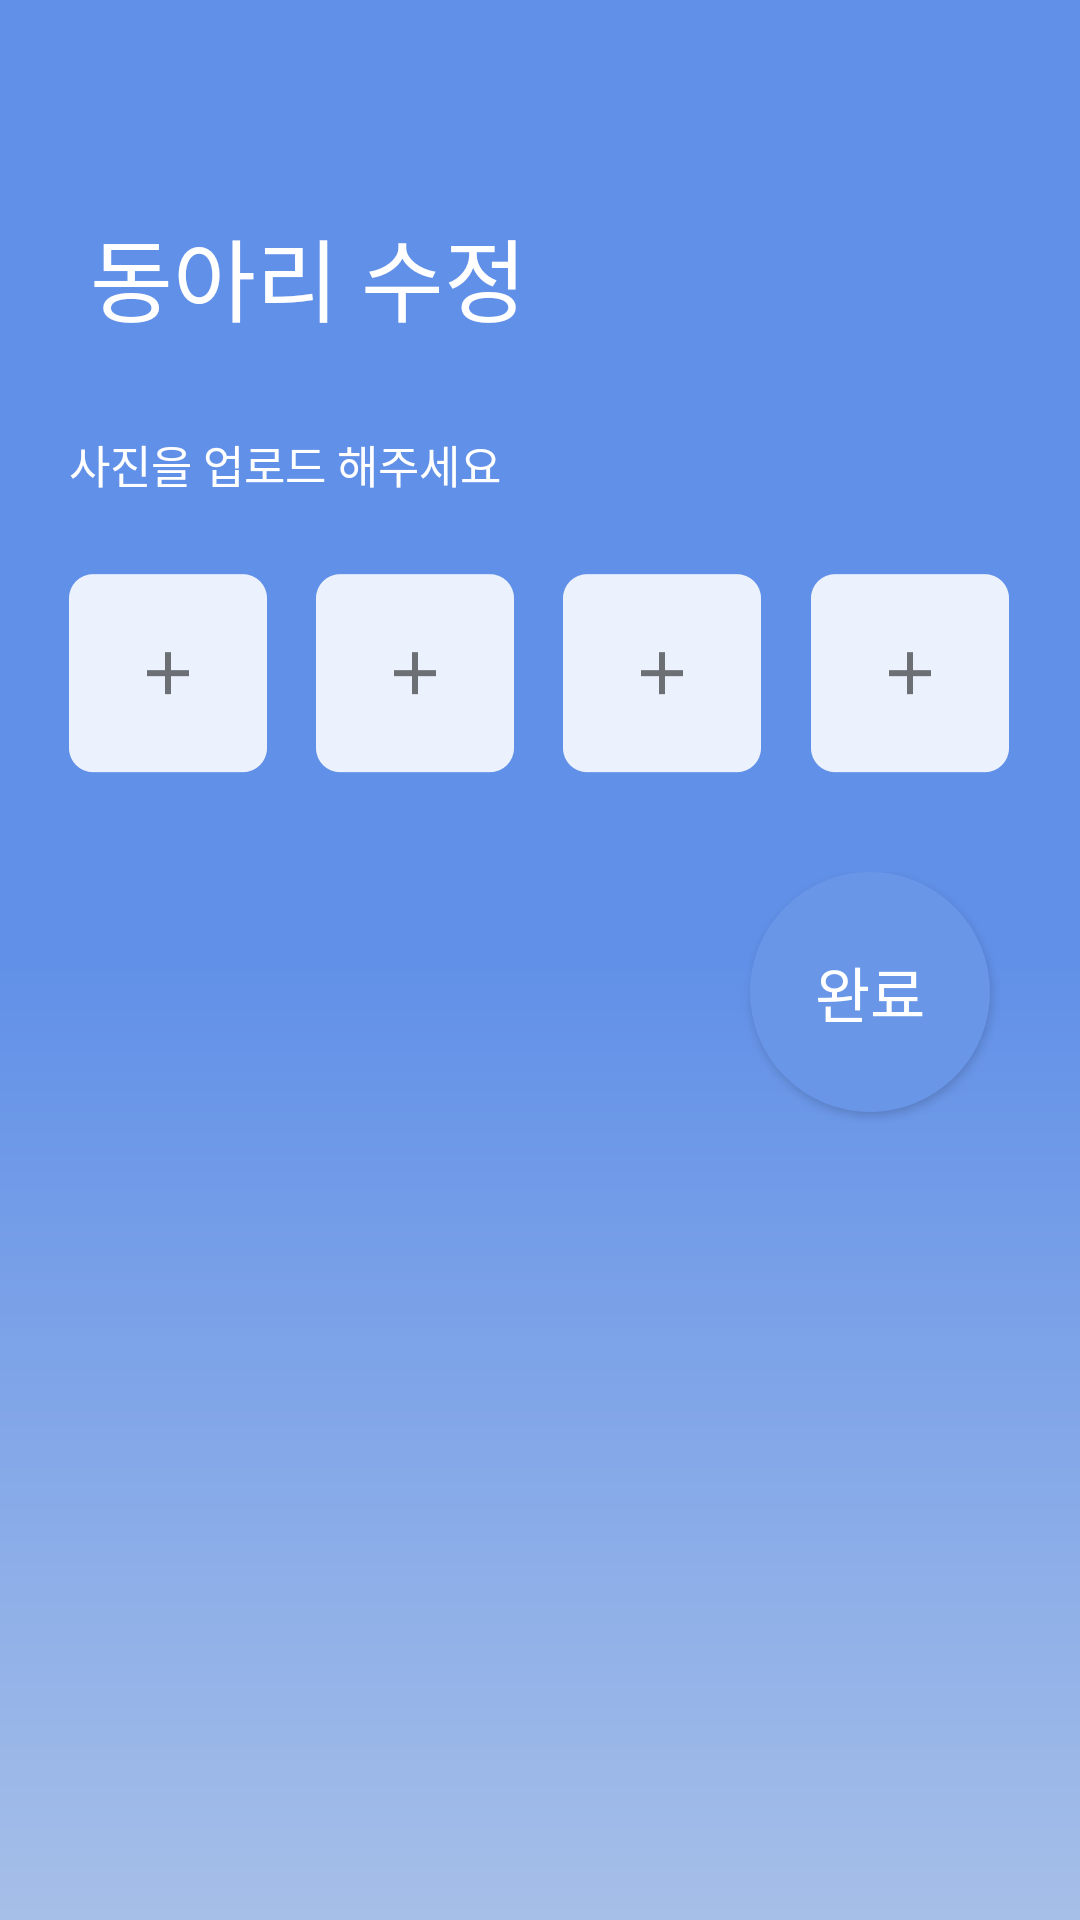

Write the Android layout XML for this screen, with the resource values it uses.
<!-- AndroidManifest.xml: application theme AppTheme -->
<!-- res/layout/activity_modify_photo.xml -->
<?xml version="1.0" encoding="utf-8"?>

<LinearLayout xmlns:android="http://schemas.android.com/apk/res/android"
    xmlns:app="http://schemas.android.com/apk/res-auto"
    xmlns:tools="http://schemas.android.com/tools"
    android:layout_width="match_parent"
    android:layout_height="match_parent"
    android:background="@drawable/background"
    android:orientation="vertical">

    <TextView
        android:id="@+id/textView12"
        android:layout_width="match_parent"
        android:layout_height="wrap_content"
        android:paddingTop="70dp"
        android:paddingLeft="30dp"
        android:paddingBottom="10dp"
        android:text="동아리 수정"
        android:textColor="#ffffff"
        android:textSize="30dp" />

    <LinearLayout
        android:layout_marginTop="20dp"
        android:layout_width="match_parent"
        android:layout_height="wrap_content"
        android:layout_marginRight="15dp"
        android:layout_marginLeft="15dp"
        android:orientation="vertical">

        <TextView
            android:id="@+id/eventTitle"
            android:layout_width="wrap_content"
            android:layout_height="wrap_content"
            android:text="사진을 업로드 해주세요"
            android:textSize="15dp"
            android:textColor="#ffffff"
            android:paddingLeft="8dp"/>

        <LinearLayout
            android:layout_marginTop="25dp"
            android:layout_width="match_parent"
            android:layout_height="wrap_content"
            android:gravity="center"
            android:orientation="horizontal"

            android:id="@+id/linearLayout">

            <FrameLayout
                android:layout_width="wrap_content"
                android:layout_height="wrap_content"
                android:layout_weight="0.2">

                <ImageButton
                    android:id="@+id/imageButton"
                    android:layout_width="67dp"
                    android:layout_height="67dp"
                    android:layout_gravity="center"
                    android:background="@null"
                    android:scaleType="centerInside"
                    android:src="@drawable/photoplus" />

            </FrameLayout>

            <FrameLayout
                android:layout_width="wrap_content"
                android:layout_height="wrap_content"
                android:layout_weight="0.2">

                <ImageButton
                    android:id="@+id/imageButton2"
                    android:layout_width="67dp"
                    android:layout_height="67dp"
                    android:background="@null"
                    android:layout_gravity="center"
                    android:scaleType="centerInside"
                    android:src="@drawable/photoplus" />

            </FrameLayout>

            <FrameLayout
                android:layout_width="wrap_content"
                android:layout_height="wrap_content"
                android:layout_weight="0.2">

                <ImageButton
                    android:id="@+id/imageButton3"
                    android:layout_width="67dp"
                    android:layout_height="67dp"
                    android:background="@null"
                    android:scaleType="centerInside"
                    android:layout_gravity="center"
                    android:src="@drawable/photoplus" />
            </FrameLayout>

            <FrameLayout
                android:layout_width="wrap_content"
                android:layout_height="wrap_content"
                android:layout_weight="0.2">

                <ImageButton
                    android:id="@+id/imageButton4"
                    android:layout_width="67dp"
                    android:layout_height="67dp"
                    android:background="@null"
                    android:scaleType="centerInside"
                    android:layout_gravity="center"
                    android:src="@drawable/photoplus" />

            </FrameLayout>

        </LinearLayout>

    </LinearLayout>


    <RelativeLayout
        android:layout_marginTop="30dp"
        android:paddingTop="3dp"
        android:paddingBottom="10dp"
        android:layout_width="match_parent"
        android:layout_height="wrap_content">

        <Button
            android:layout_marginRight="30dp"
            android:layout_alignParentRight="true"
            android:id="@+id/buttonFinish"
            android:textColor="@android:color/white"
            android:textSize="20dp"
            android:layout_width="80dp"
            android:layout_height="80dp"
            android:background="@drawable/btn_setting"
            android:text="완료" />

        <TextView
            android:layout_marginTop="10dp"
            android:layout_width="match_parent"
            android:layout_height="2dp"
            android:layout_below="@+id/buttonFinish"/>
    </RelativeLayout>


</LinearLayout>
<!-- resources referenced by this layout -->
<resources>
  <!-- drawable background (drawable) -->
  <?xml version="1.0" encoding="utf-8"?>
  
  <shape  xmlns:android="http://schemas.android.com/apk/res/android">
      <gradient
          android:angle="270"
          android:type="linear"
          android:startColor="#6190e8"
          android:centerColor="#6190e8"
          android:endColor="#a6bfe8"/>
  </shape >
  <!-- drawable btn_setting (drawable) -->
  <?xml version="1.0" encoding="utf-8"?>
  
  <selector xmlns:android="http://schemas.android.com/apk/res/android">
      <item android:state_pressed="true"
          android:drawable="@drawable/btn_press_on_setting"></item>
  
      <item android:state_pressed="false"
          android:drawable="@drawable/btn_unpress_on_setting"></item>
  
  </selector>
  <!-- drawable photoplus: png bitmap (drawable-hdpi, 1690 bytes) -->
  <style name="AppTheme" parent="Theme.AppCompat.Light.NoActionBar">
          
          <item name="colorPrimary">@color/colorPrimary</item>
          <item name="colorPrimaryDark">@color/colorPrimaryDark</item>
          <item name="colorAccent">@color/colorAccent</item>
      </style>
  <!-- drawable btn_press_on_setting (drawable) -->
  <?xml version="1.0" encoding="utf-8"?>
  
  <selector xmlns:android="http://schemas.android.com/apk/res/android">
      <item>
          <shape android:shape="oval">
              <size
                  android:width="30dp"
                  android:height="30dp"></size>
              <solid
                  android:color="#81A0D9">
              </solid>
              <stroke
                  android:width="1dp"
                  android:color="#81A0D9">
              </stroke>
  
          </shape>
      </item>
  
  </selector>
  <!-- drawable btn_unpress_on_setting (drawable) -->
  <?xml version="1.0" encoding="utf-8"?>
  
  <selector xmlns:android="http://schemas.android.com/apk/res/android">
      <item>
          <shape android:shape="oval">
              <size
                  android:width="30dp"
                  android:height="30dp"></size>
  
              <solid
                  android:color="#6A96E8"></solid>
  
              <stroke
                  android:width="1dp"
                  android:color="#6A96E8"></stroke>
  
              <padding
                  android:bottom="3dp"
                  android:top="3dp"
                  android:left="3dp"
                  android:right="3dp"></padding>
          </shape>
      </item>
  
  </selector>
  <color name="colorPrimary">#3F51B5</color>
  <color name="colorPrimaryDark">#303F9F</color>
  <color name="colorAccent">#FF4081</color>
</resources>
